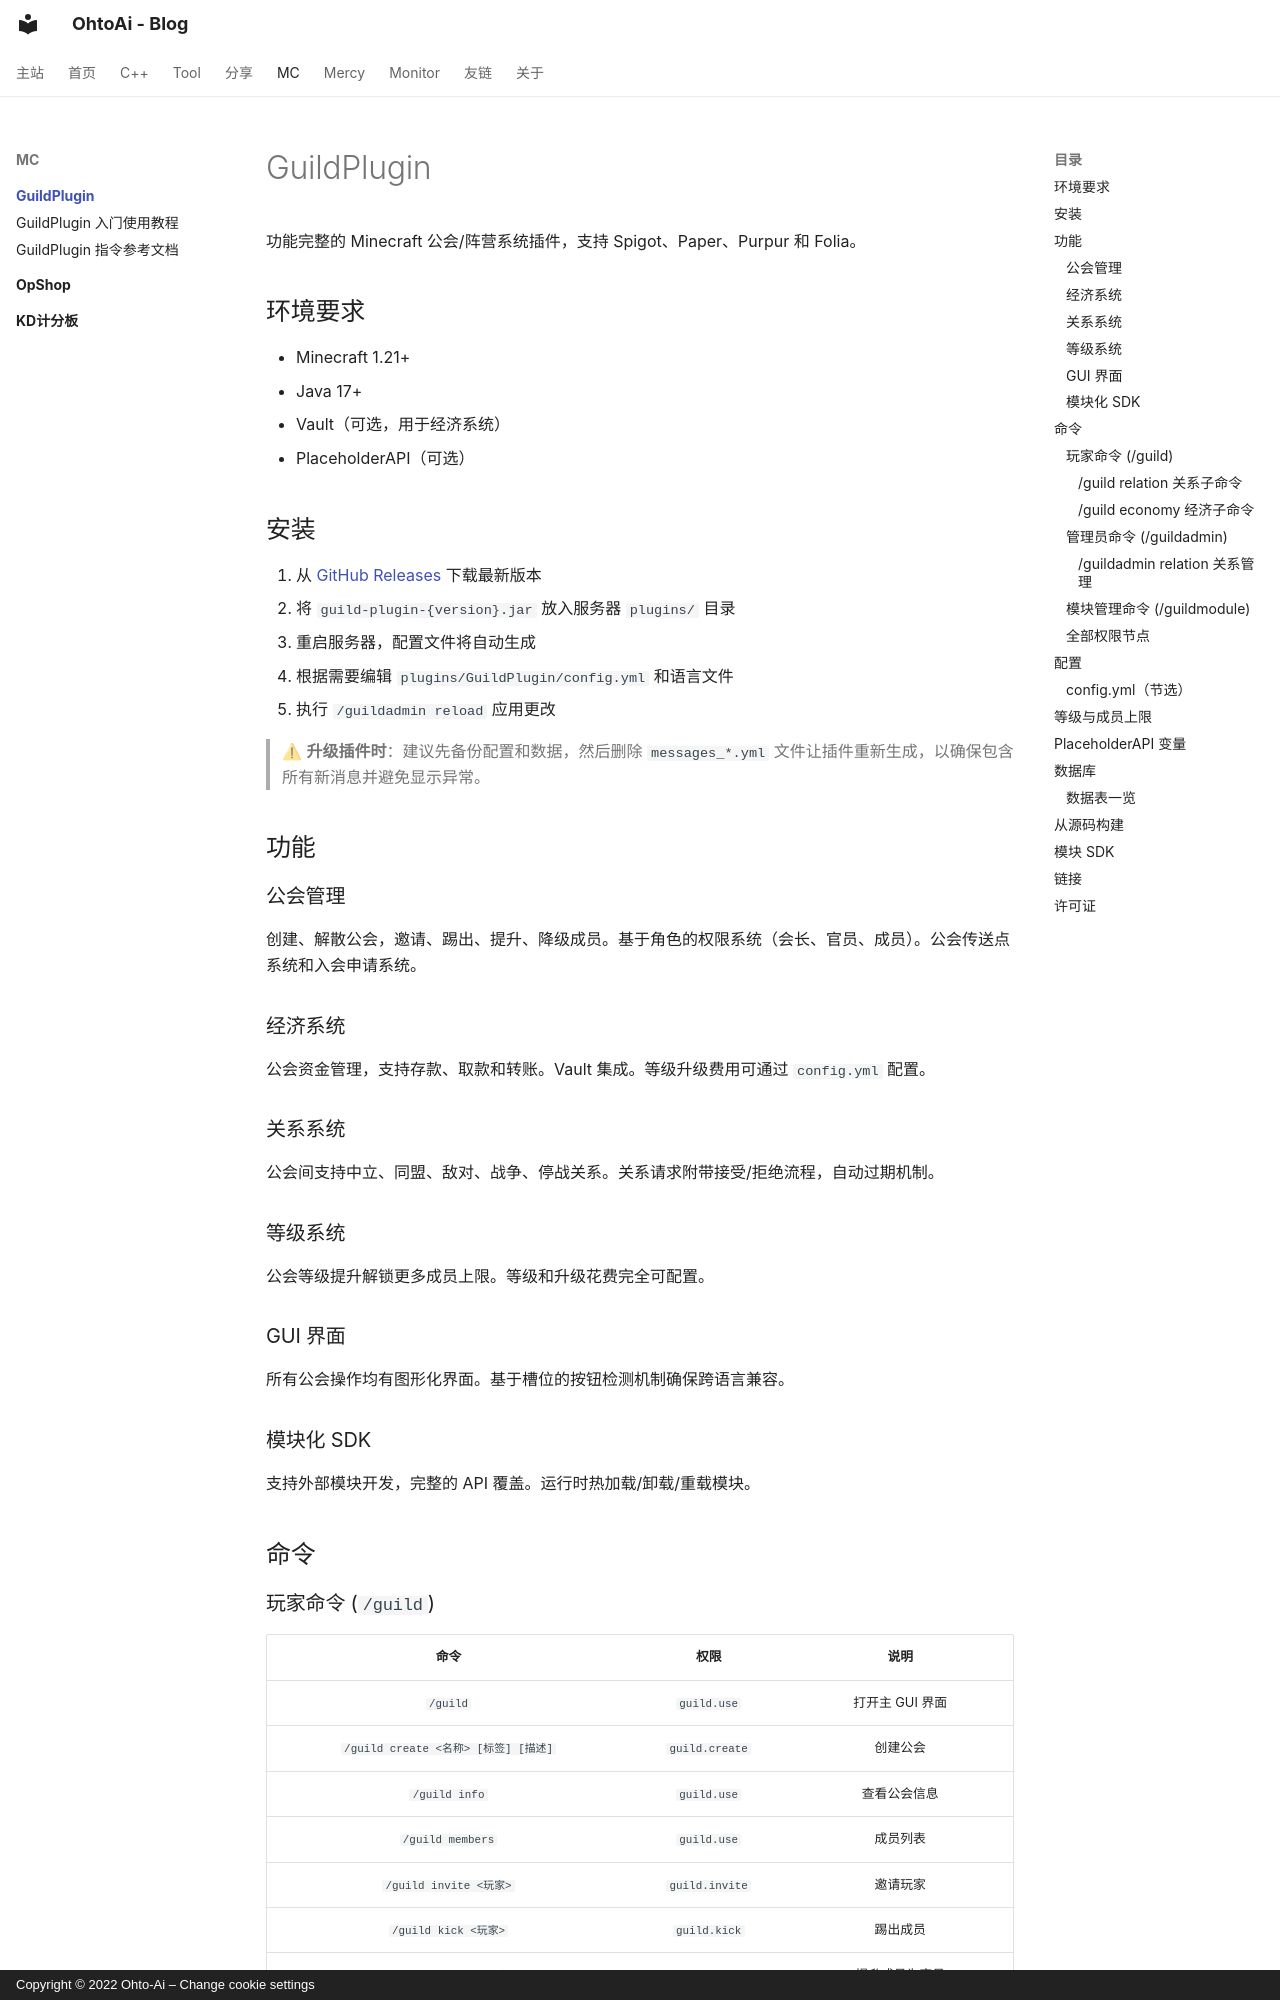

repository: ohto-ai/wiki · page: mc/guildplugin/index.html · generator: mkdocs · copyright: Copyright © 2022 Ohto-Ai – Change cookie settings

# GuildPlugin

功能完整的 Minecraft 公会/阵营系统插件，支持 Spigot、Paper、Purpur 和 Folia。

## 环境要求

- Minecraft 1.21+
- Java 17+
- Vault（可选，用于经济系统）
- PlaceholderAPI（可选）

## 安装

1. 从 [GitHub Releases](https://github.com/chenasyd/-GuildPlugin/releases) 下载最新版本
2. 将 `guild-plugin-{version}.jar` 放入服务器 `plugins/` 目录
3. 重启服务器，配置文件将自动生成
4. 根据需要编辑 `plugins/GuildPlugin/config.yml` 和语言文件
5. 执行 `/guildadmin reload` 应用更改

> ⚠ **升级插件时**：建议先备份配置和数据，然后删除 `messages_*.yml` 文件让插件重新生成，以确保包含所有新消息并避免显示异常。

## 功能

### 公会管理
创建、解散公会，邀请、踢出、提升、降级成员。基于角色的权限系统（会长、官员、成员）。公会传送点系统和入会申请系统。

### 经济系统
公会资金管理，支持存款、取款和转账。Vault 集成。等级升级费用可通过 `config.yml` 配置。

### 关系系统
公会间支持中立、同盟、敌对、战争、停战关系。关系请求附带接受/拒绝流程，自动过期机制。

### 等级系统
公会等级提升解锁更多成员上限。等级和升级花费完全可配置。

### GUI 界面
所有公会操作均有图形化界面。基于槽位的按钮检测机制确保跨语言兼容。

### 模块化 SDK
支持外部模块开发，完整的 API 覆盖。运行时热加载/卸载/重载模块。

## 命令
